The GitHub repository IkbarSulistio/Coffee-Bean-Roast-Level-Classification contains a labelled image folder "Coffe_Bean" with 4 categories: dark roast, green unroasted, light roast, medium roast. Examples follow, each with its label.

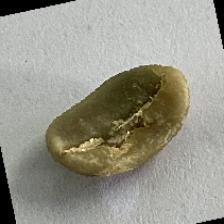
Label: green unroasted

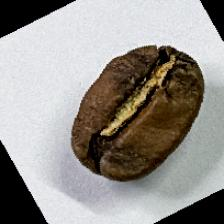
Label: medium roast

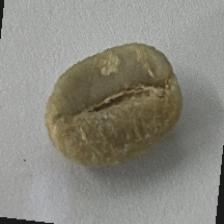
Label: green unroasted

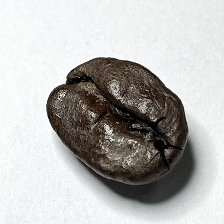
Label: dark roast

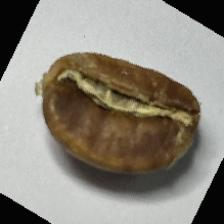
Label: light roast

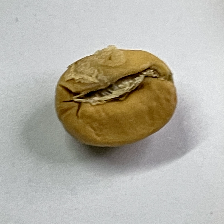
Label: light roast
